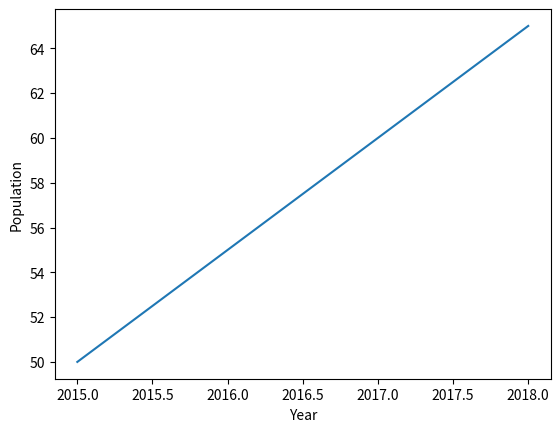

This chart was generated by the following Python code:
# Q1. Line graph for population growth
import matplotlib.pyplot as plt
years = [2015, 2016, 2017, 2018]
population = [50, 55, 60, 65]
plt.plot(years, population)
plt.xlabel("Year")
plt.ylabel("Population")
plt.show()
print("Name: Raja Kumar")
print("Roll: 23053769")
